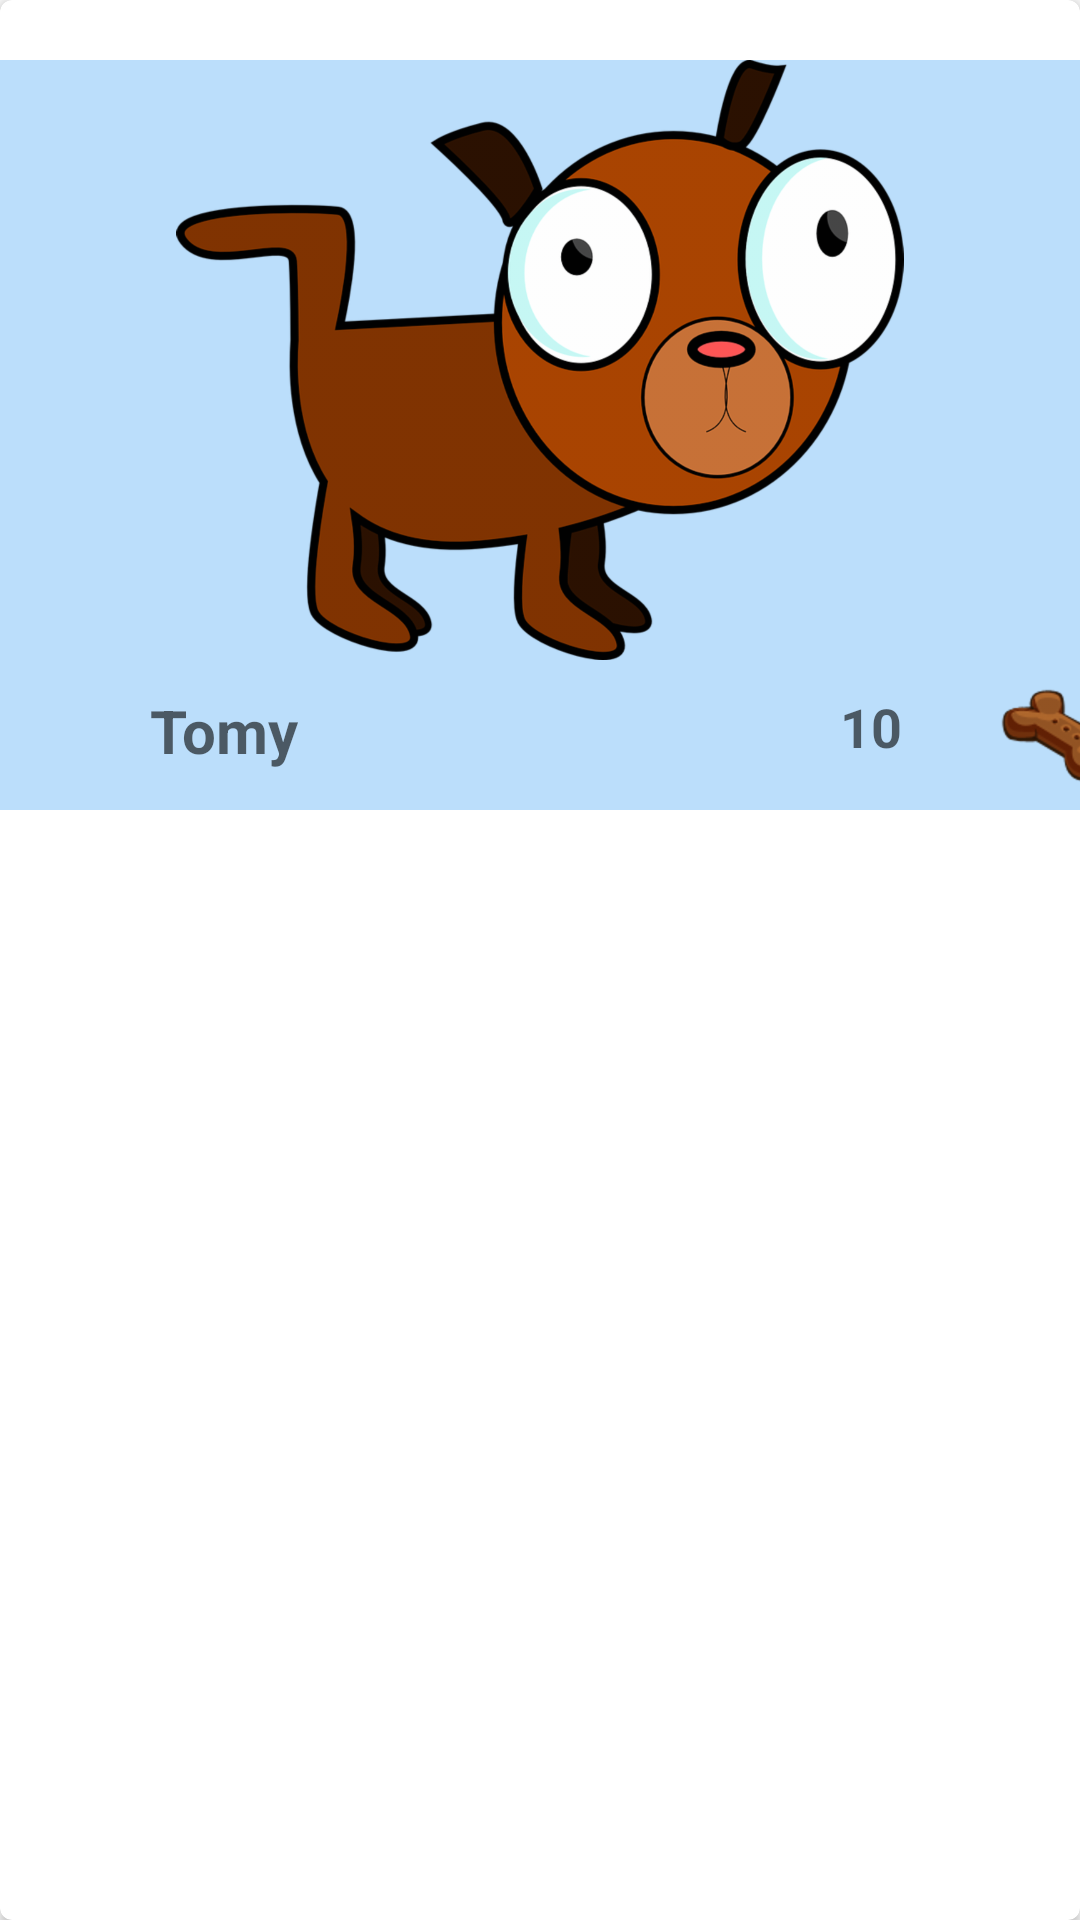

Here is an Android app screen rendered from its layout file. Give the layout XML and the strings, colors and styles it references.
<!-- AndroidManifest.xml: application theme AppTheme -->
<!-- res/layout/cardview_mascota.xml -->
<?xml version="1.0" encoding="utf-8"?>
<android.support.v7.widget.CardView xmlns:android="http://schemas.android.com/apk/res/android"
    xmlns:card_view="http://schemas.android.com/apk/res-auto"
    android:id="@+id/cv_mascotas"
    android:layout_width="match_parent"
    android:layout_height="wrap_content"
    card_view:cardCornerRadius="@dimen/card_view">

    <LinearLayout
        android:layout_width="match_parent"
        android:layout_height="250dp"
        android:layout_marginTop="20dp"
        android:orientation="vertical"
        android:background="#BBDEFB">

        <ImageView
            android:layout_width="wrap_content"
            android:layout_height="200dp"
            android:id="@+id/imgFoto"
            android:src="@drawable/tomy"
            />

        <LinearLayout
            android:id="@+id/Linear_hueso"
            android:orientation="horizontal"
            android:layout_width="match_parent"
            android:layout_height="50dp"
            >

            <ImageView
                android:layout_width="40dp"
                android:layout_height="40dp"
                android:src="@drawable/hueso"
                android:id="@+id/img_hueso"/>


            <LinearLayout
                android:id="@+id/Linear_nombre"
                android:orientation="horizontal"
                android:layout_marginTop="10dp"
                android:layout_marginLeft="10dp"
                android:layout_width="100dp"
                android:layout_height="30dp">

                <TextView
                    android:layout_width="wrap_content"
                    android:layout_height="wrap_content"
                    android:textAppearance="?android:attr/textAppearanceMedium"
                    android:text="@string/nombre_perro_tomy"
                    android:textSize="20sp"
                    android:textStyle="bold"
                    android:id="@+id/textNombre" />

            </LinearLayout>
            <LinearLayout
                android:orientation="horizontal"
                android:layout_marginTop="10dp"
                android:layout_marginLeft="130dp"
                android:layout_width="50dp"
                android:layout_height="30dp"
                android:id="@+id/Lenar_likes">

                <TextView
                    android:layout_width="wrap_content"
                    android:layout_height="wrap_content"
                    android:textAppearance="?android:attr/textAppearanceMedium"
                    android:text="10"
                    android:textSize="18sp"
                    android:textStyle="bold"
                    android:id="@+id/textViewlikes" />

            </LinearLayout>

            <LinearLayout
                android:id="@+id/Linear_like"
                android:orientation="horizontal"
                android:layout_width="50dp"
                android:layout_height="50dp">

               <ImageButton
                   android:id="@+id/IBLike"
                   android:layout_width="50dp"
                   android:layout_height="50dp"
                   android:background="@drawable/huesolike"/>

            </LinearLayout>
        </LinearLayout>
    </LinearLayout>



</android.support.v7.widget.CardView>
<!-- resources referenced by this layout -->
<resources>
  <dimen name="card_view">4dp</dimen>
  <!-- drawable huesolike: png bitmap (drawable-hdpi, 4059 bytes) -->
  <!-- drawable tomy: png bitmap (drawable-hdpi, 80437 bytes) -->
  <string name="nombre_perro_tomy">Tomy</string>
  <style name="AppTheme" parent="Theme.AppCompat.Light.DarkActionBar">
          
          <item name="colorPrimary">@color/colorPrimary</item>
          <item name="colorPrimaryDark">@color/colorPrimaryDark</item>
          <item name="colorAccent">@color/colorAccent</item>
          <item name="windowActionBar">false</item>
          <item name="windowNoTitle">true</item>
      </style>
  <!-- not gathered from this repository: default colours our renderer supplied (Android Studio template values) -->
  <color name="colorPrimary">#FF6200EE</color>
  <color name="colorPrimaryDark">#FF3700B3</color>
  <color name="colorAccent">#FF03DAC5</color>
</resources>
